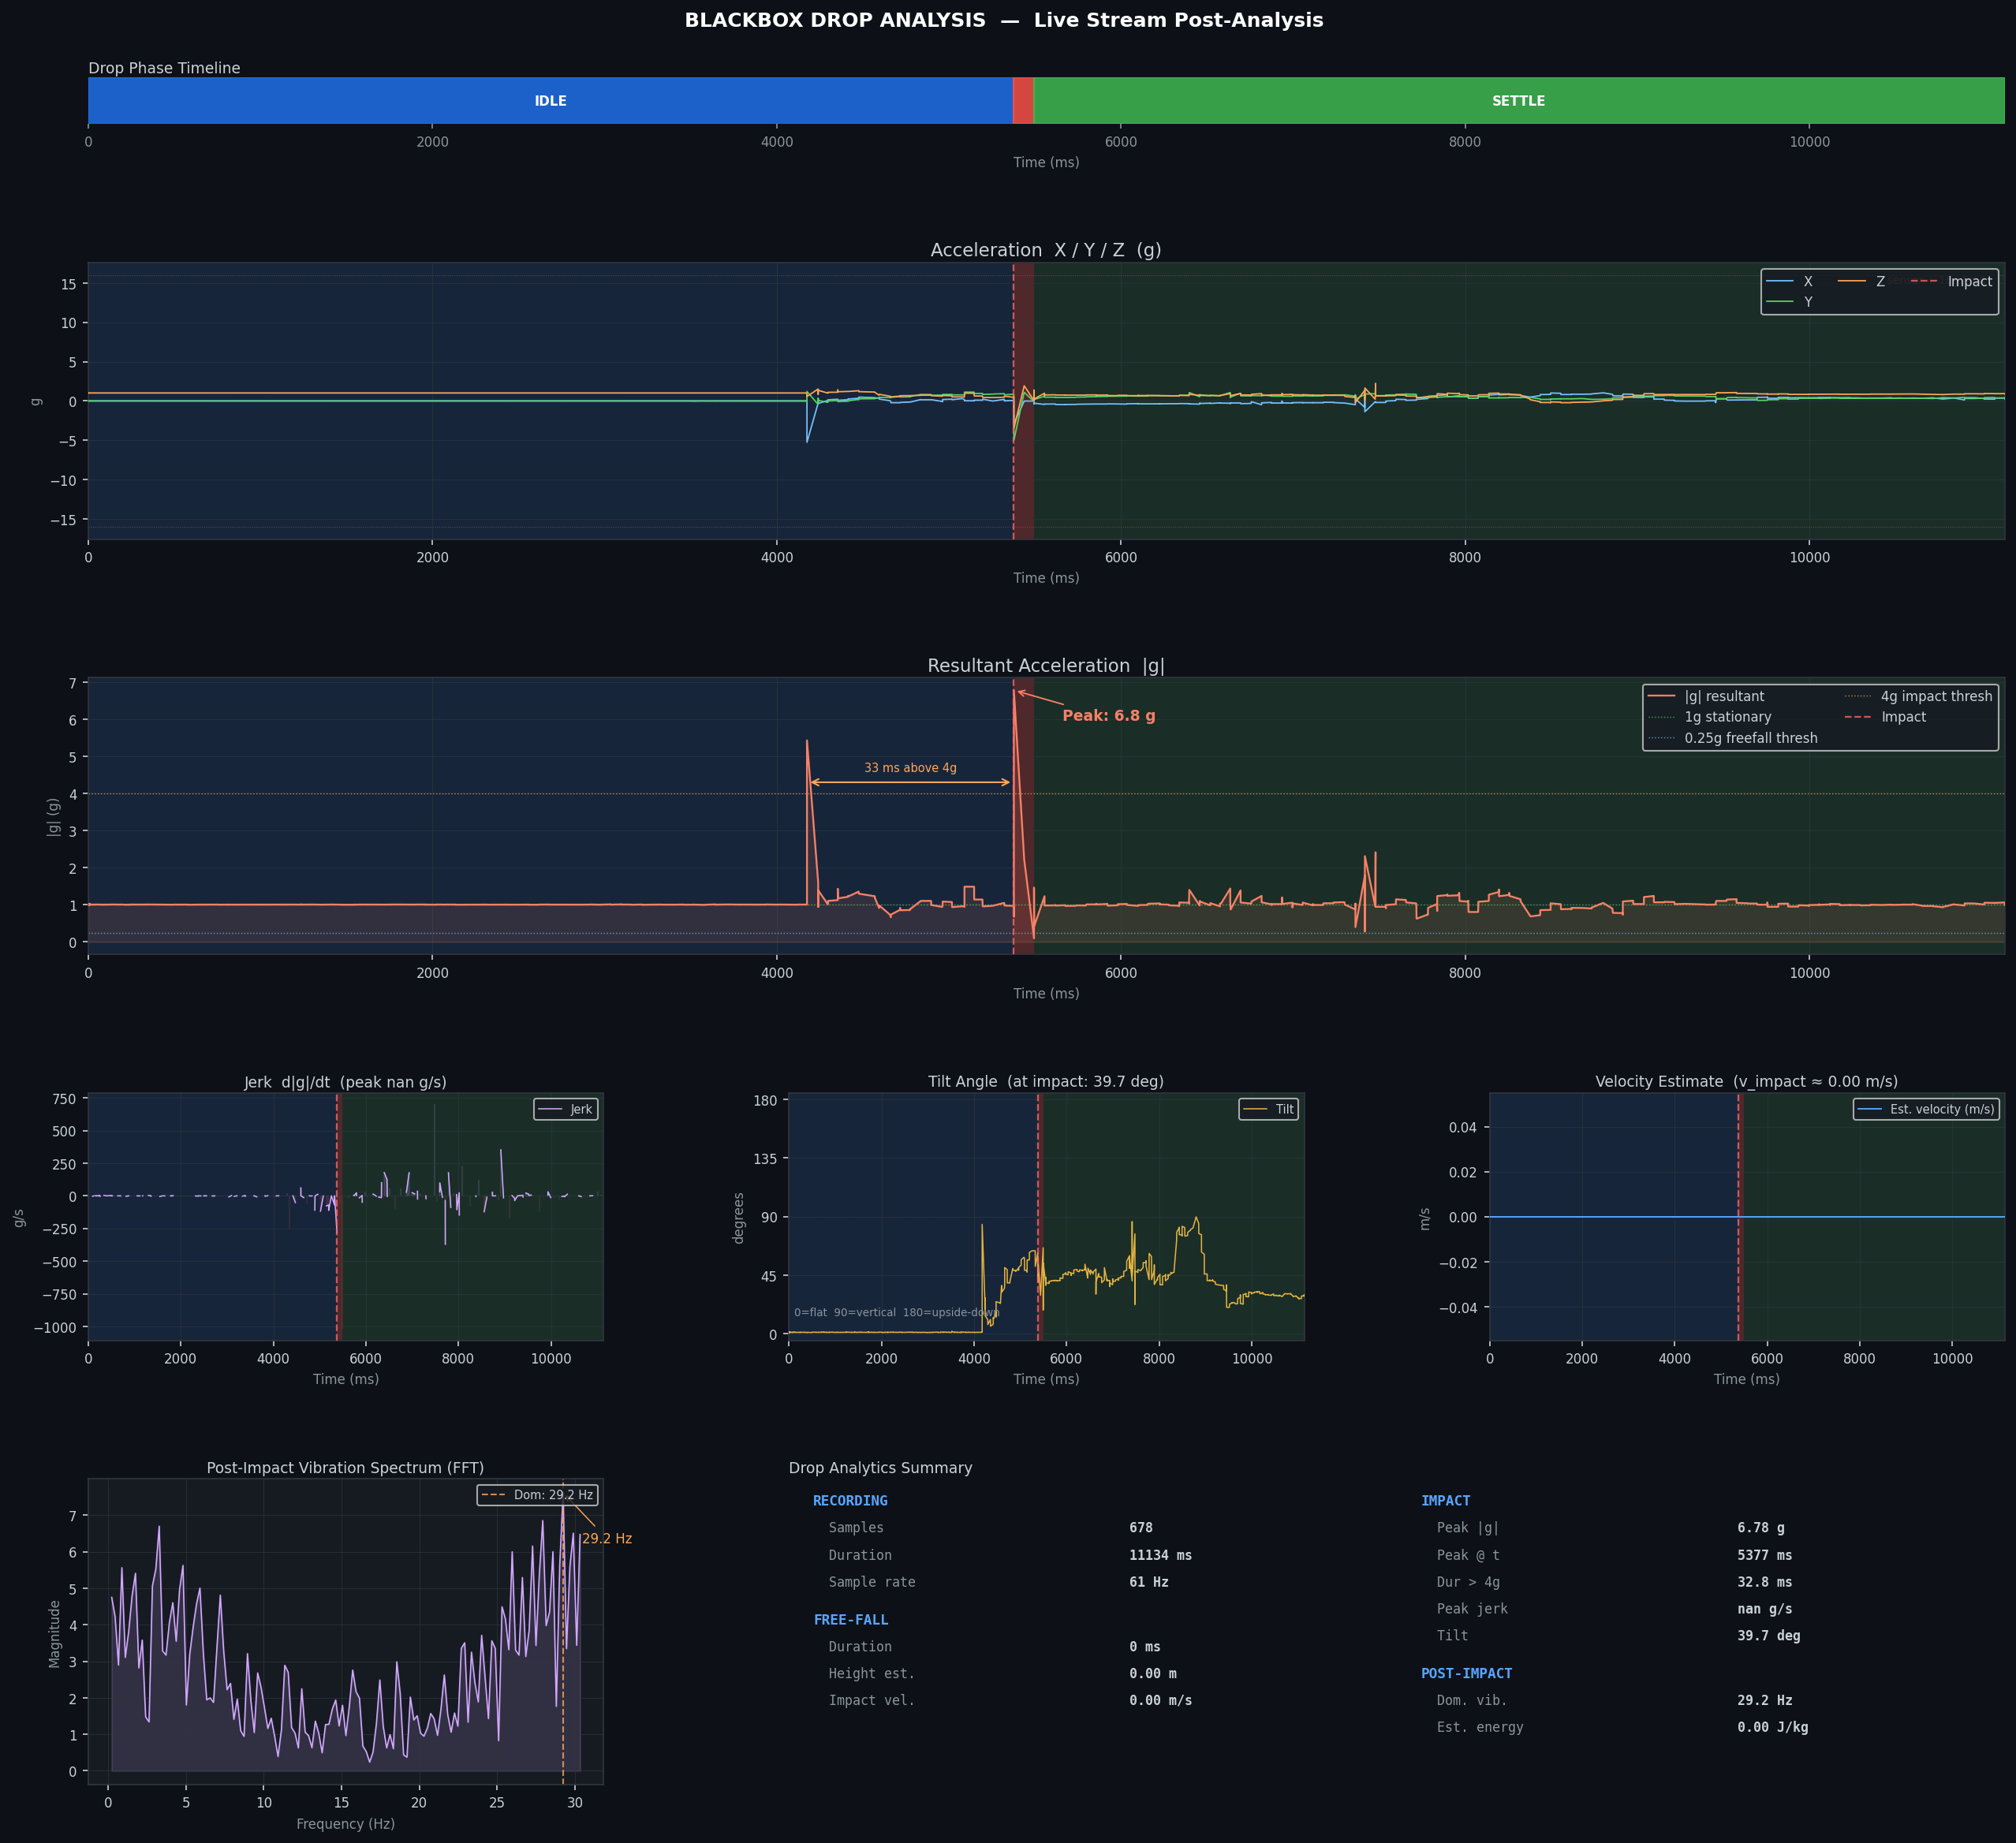

The file beside this chart, header and first rows:
t_ms_abs, t_ms_rel, ax_g, ay_g, az_g, resultant_g, gx_dps, gy_dps, gz_dps, qx, qy, qz, qw
1781788894060, 0, 0.00562, -0.02246, 1.004, 1.005, 0.062, 0.0, 0.0, -0.0101, -0.0035, -0.0061, 0.9998
1781788894073, 13, 0.00635, -0.01953, 1.008, 1.008, 0.062, 0.188, -0.125, -0.0101, -0.0035, -0.0061, 0.9998
1781788894074, 14, 0.00757, -0.01904, 1.003, 1.003, 0.062, 0.062, -0.062, -0.0101, -0.0035, -0.0061, 0.9998
1781788894089, 29, 0.00537, -0.02002, 1.002, 1.003, 0.062, 0.0, 0.0, -0.0101, -0.0035, -0.0061, 0.9998
1781788894089, 29, 0.00562, -0.02026, 1.005, 1.006, 0.062, 0.0, 0.0, -0.0101, -0.0035, -0.0061, 0.9998
1781788894089, 29, 0.00562, -0.02026, 1.005, 1.006, 0.062, 0.0, 0.0, -0.0101, -0.0035, -0.0061, 0.9998
1781788894142, 82, 0.00781, -0.01855, 1.007, 1.007, 0.062, -0.062, -0.062, -0.0101, -0.0035, -0.0061, 0.9998
1781788894142, 82, 0.0083, -0.02173, 1.005, 1.005, 0.0, -0.062, -0.125, -0.0101, -0.0035, -0.0061, 0.9998
1781788894142, 82, 0.00586, -0.01831, 1.006, 1.006, 0.0, 0.188, 0.062, -0.0101, -0.0035, -0.0061, 0.9998
1781788894142, 82, 0.00586, -0.01831, 1.006, 1.006, 0.0, 0.188, 0.062, -0.0101, -0.0035, -0.0061, 0.9998
1781788894143, 83, 0.00781, -0.02075, 1.003, 1.003, 0.125, 0.062, 0.062, -0.0101, -0.0035, -0.0061, 0.9998
1781788894143, 83, 0.00659, -0.02246, 1.001, 1.001, 0.062, -0.062, 0.0, -0.0101, -0.0035, -0.0061, 0.9998
1781788894143, 83, 0.00732, -0.01953, 1.004, 1.004, 0.062, 0.0, 0.0, -0.0101, -0.0035, -0.0061, 0.9998
1781788894143, 83, 0.00732, -0.01953, 1.004, 1.004, 0.062, 0.0, 0.0, -0.0101, -0.0035, -0.0061, 0.9998
1781788894149, 89, 0.00586, -0.02148, 1.004, 1.004, 0.062, 0.0, 0.0, -0.0101, -0.0034, -0.0061, 0.9998
1781788894150, 90, 0.00879, -0.02344, 1.003, 1.003, 0.062, -0.062, -0.062, -0.0101, -0.0035, -0.0061, 0.9998
1781788894150, 90, 0.00659, -0.01758, 1.002, 1.002, 0.0, 0.0, -0.188, -0.0101, -0.0035, -0.0062, 0.9998
1781788894174, 114, 0.00391, -0.02002, 1.006, 1.006, 0.0, 0.125, 0.0, -0.0101, -0.0034, -0.0062, 0.9998
1781788894174, 114, 0.00732, -0.02393, 1.004, 1.004, 0.0, -0.125, -0.062, -0.0101, -0.0034, -0.0062, 0.9998
1781788894174, 114, 0.00684, -0.01953, 1.004, 1.005, 0.062, 0.0, -0.062, -0.0101, -0.0034, -0.0062, 0.9998
1781788894179, 119, 0.0105, -0.02124, 1.003, 1.003, 0.062, 0.0, -0.125, -0.0101, -0.0034, -0.0062, 0.9998
1781788894180, 120, 0.0105, -0.02124, 1.003, 1.003, 0.062, 0.0, -0.125, -0.0101, -0.0034, -0.0062, 0.9998
1781788894193, 133, 0.00854, -0.02148, 1.005, 1.005, 0.062, 0.0, 0.0, -0.0101, -0.0035, -0.0062, 0.9998
1781788894194, 134, 0.00513, -0.02075, 1.004, 1.004, 0.062, 0.062, 0.0, -0.0101, -0.0034, -0.0062, 0.9998
1781788894195, 135, 0.00562, -0.02222, 1.006, 1.006, 0.062, -0.062, 0.062, -0.0101, -0.0034, -0.0062, 0.9998
1781788894208, 148, 0.00562, -0.02222, 1.006, 1.006, 0.062, -0.062, 0.062, -0.0101, -0.0034, -0.0062, 0.9998
1781788894209, 149, 0.00684, -0.02173, 1.004, 1.005, 0.062, 0.125, -0.062, -0.0101, -0.0034, -0.0062, 0.9998
1781788894210, 150, 0.00781, -0.02295, 1.004, 1.004, 0.062, 0.125, 0.0, -0.0101, -0.0034, -0.0062, 0.9998
1781788894223, 163, 0.00781, -0.02295, 1.004, 1.004, 0.062, 0.125, 0.0, -0.0101, -0.0034, -0.0062, 0.9998
1781788894224, 164, 0.00757, -0.02222, 1.004, 1.004, 0.188, 0.0, 0.0, -0.0101, -0.0034, -0.0062, 0.9998
1781788894225, 165, 0.00635, -0.02197, 1.003, 1.003, -0.062, -0.125, 0.0, -0.0101, -0.0034, -0.0062, 0.9998
1781788894240, 180, 0.00439, -0.02417, 1.003, 1.003, 0.062, 0.0, 0.0, -0.0101, -0.0034, -0.0062, 0.9998
1781788894240, 180, 0.00854, -0.02051, 1.003, 1.004, 0.062, 0.0, -0.062, -0.0101, -0.0034, -0.0062, 0.9998
1781788894240, 180, 0.00488, -0.02026, 1.004, 1.004, -0.125, 0.0, 0.0, -0.0101, -0.0034, -0.0062, 0.9998
1781788894253, 193, 0.00513, -0.02148, 1.004, 1.004, 0.125, 0.125, -0.062, -0.0101, -0.0034, -0.0062, 0.9998
1781788894254, 194, 0.00684, -0.02075, 1.003, 1.003, 0.062, -0.125, 0.0, -0.0101, -0.0034, -0.0062, 0.9998
1781788894255, 195, 0.00684, -0.02075, 1.003, 1.003, 0.062, -0.125, 0.0, -0.0101, -0.0034, -0.0062, 0.9998
1781788894268, 208, 0.00781, -0.01636, 1.005, 1.006, 0.062, -0.125, -0.188, -0.0101, -0.0034, -0.0062, 0.9998
1781788894269, 209, 0.00854, -0.01953, 1, 1.001, 0.062, 0.0, 0.0, -0.0101, -0.0034, -0.0062, 0.9998
1781788894270, 210, 0.00635, -0.01953, 1, 1, 0.188, 0.0, -0.125, -0.0101, -0.0034, -0.0062, 0.9998
1781788894283, 223, 0.0083, -0.02441, 1.003, 1.004, 0.062, -0.062, 0.0, -0.0101, -0.0034, -0.0062, 0.9998
1781788894284, 224, 0.00732, -0.02344, 1.005, 1.005, 0.125, 0.062, -0.062, -0.0101, -0.0034, -0.0062, 0.9998
1781788894285, 225, 0.00659, -0.0188, 1.008, 1.008, 0.062, 0.0, -0.125, -0.0101, -0.0034, -0.0062, 0.9998
1781788894299, 239, 0.00781, -0.01929, 1.006, 1.006, 0.0, 0.0, 0.0, -0.0101, -0.0034, -0.0062, 0.9998
1781788894299, 239, 0.00415, -0.02051, 1.002, 1.002, 0.125, -0.125, 0.125, -0.0101, -0.0034, -0.0062, 0.9998
1781788894299, 239, 0.0083, -0.02197, 1.002, 1.002, 0.0, 0.062, -0.125, -0.0101, -0.0034, -0.0062, 0.9998
1781788894315, 255, 0.00439, -0.01929, 1.003, 1.004, 0.25, 0.062, 0.0, -0.0101, -0.0034, -0.0062, 0.9998
1781788894315, 255, 0.00757, -0.02026, 1.006, 1.006, 0.125, -0.062, -0.062, -0.0101, -0.0034, -0.0062, 0.9998
1781788894315, 255, 0.00757, -0.02026, 1.006, 1.006, 0.125, -0.062, -0.062, -0.0101, -0.0034, -0.0062, 0.9998
1781788894331, 271, 0.00684, -0.02319, 1.007, 1.007, 0.062, 0.062, 0.0, -0.0101, -0.0034, -0.0062, 0.9998
1781788894331, 271, 0.00537, -0.01929, 1.006, 1.007, 0.0, 0.0, -0.125, -0.0101, -0.0034, -0.0062, 0.9998
1781788894343, 283, 0.00732, -0.01855, 1.001, 1.001, 0.0, 0.0, -0.125, -0.0101, -0.0034, -0.0062, 0.9998
1781788894344, 284, 0.00806, -0.02173, 1.004, 1.004, 0.062, -0.125, 0.0, -0.0101, -0.0034, -0.0062, 0.9998
1781788894345, 285, 0.00586, -0.02271, 1.005, 1.006, 0.062, 0.0, 0.0, -0.0101, -0.0034, -0.0062, 0.9998
1781788894358, 298, 0.00513, -0.02295, 1.009, 1.01, 0.25, 0.062, 0.0, -0.0101, -0.0034, -0.0062, 0.9998
1781788894359, 299, 0.00513, -0.02295, 1.009, 1.01, 0.25, 0.062, 0.0, -0.0101, -0.0034, -0.0062, 0.9998
1781788894995, 935, 0.00684, -0.01953, 1.004, 1.004, 0.0, 0.0, -0.188, -0.0101, -0.0034, -0.0062, 0.9998
1781788894995, 935, 0.00684, -0.01953, 1.004, 1.004, 0.0, 0.0, -0.188, -0.0101, -0.0034, -0.0062, 0.9998
1781788894996, 936, 0.00659, -0.02075, 1.006, 1.007, 0.062, -0.062, 0.062, -0.0101, -0.0034, -0.0062, 0.9998
1781788894996, 936, 0.00659, -0.02075, 1.006, 1.007, 0.062, -0.062, 0.062, -0.0101, -0.0034, -0.0062, 0.9998
... 1,050 more rows
